Run: headless pygame with SDL's dummy video driver; simulated clock (each Clock.tick advances the game by its frame time, no real sleeping); random seed 0; keys injected as events and as key.get_pressed() state; no mouse input.
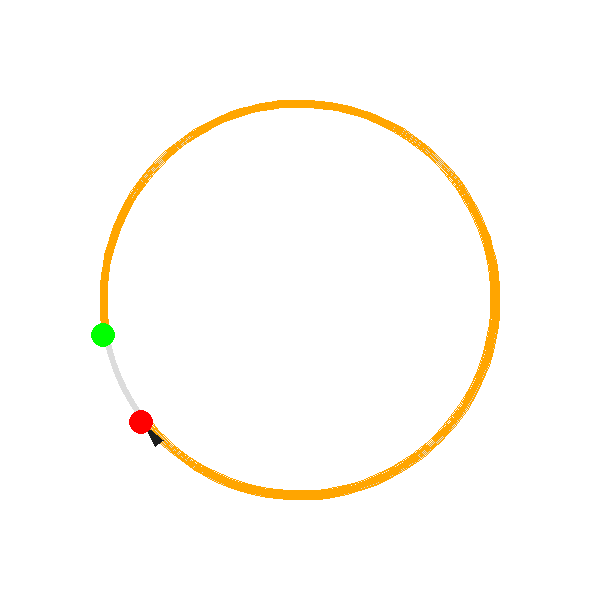
Frame 1 of 4 · flips 1–60 · no input
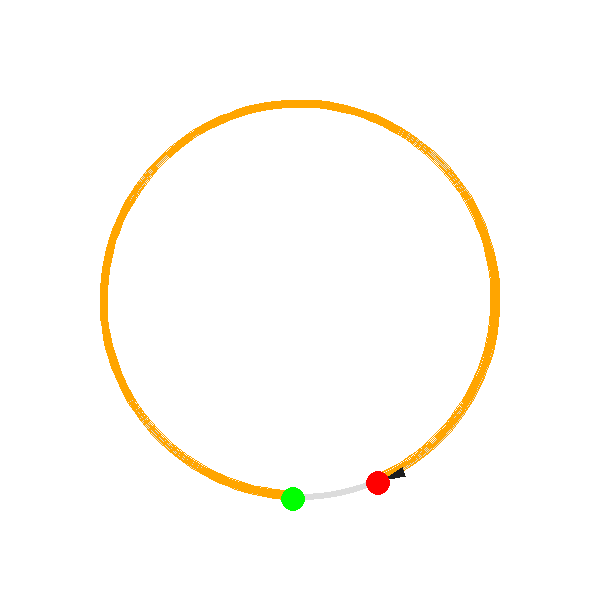
Frame 2 of 4 · flips 61–180 · tapped SPACE, RETURN · held RIGHT (→), D
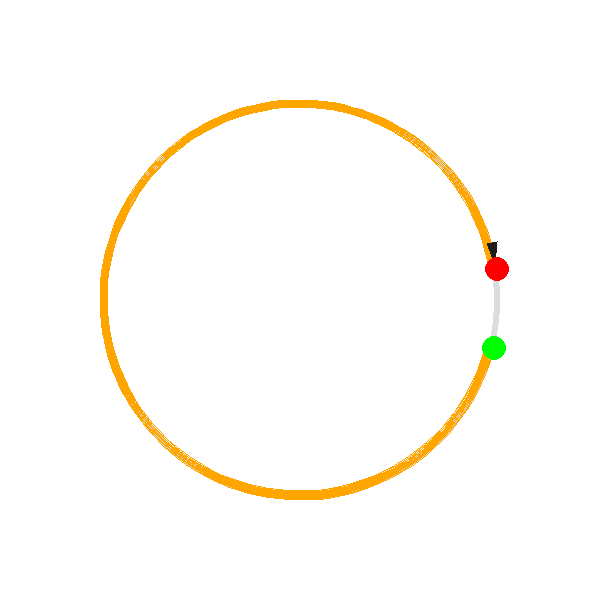
Frame 3 of 4 · flips 181–300 · held DOWN (↓), S
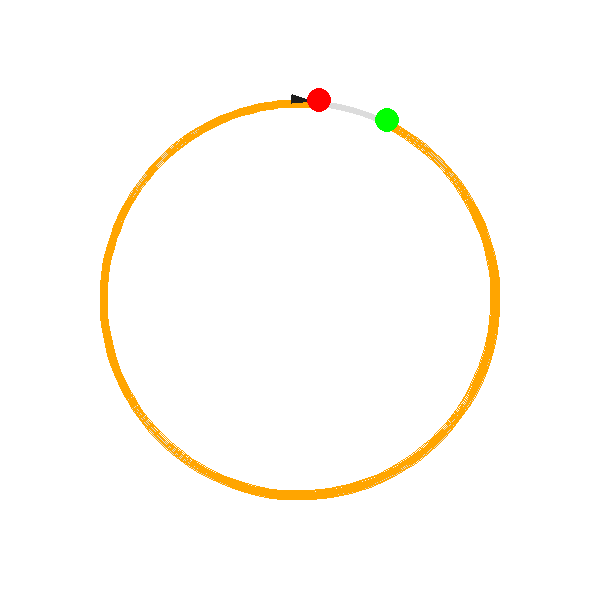
Frame 4 of 4 · flips 301–420 · held LEFT (←), A, UP (↑), W

The pygame program that drew these frames:

import pygame
import math
import sys
import random

# 初始化 Pygame
pygame.init()
WIDTH, HEIGHT = 600, 600
screen = pygame.display.set_mode((WIDTH, HEIGHT))
pygame.display.set_caption("同向运动：高亮随快球增长")

# 颜色定义
WHITE, RED, GREEN, GRAY = (255, 255, 255), (255, 0, 0), (0, 255, 0), (220, 220, 220)
HIGHLIGHT = (255, 165, 0) 
ARROW_COLOR = (30, 30, 30)

# 圆环参数
CENTER = (WIDTH // 2, HEIGHT // 2)
RING_RADIUS = 200
RING_WIDTH = 6
BALL_RADIUS = 12

# 1. 速度逻辑与两行打印
base_speed = 0.04
speed_red = base_speed * random.uniform(0.95, 1.05)
speed_green = base_speed * random.uniform(0.95, 1.05)

print(f"红色小球运行速度: {speed_red:.6f}")
print(f"绿色小球运行速度: {speed_green:.6f}")

# 判定谁是持续领先的快球
is_green_faster = speed_green > speed_red

# 初始角度
angle_red = 0.0
angle_green = 0.5
clock = pygame.time.Clock()

def draw_arrow_head(surface, color, pos, angle, size=15):
    """绘制指向运动方向的箭头"""
    p1 = (pos[0] + size * math.cos(angle), pos[1] + size * math.sin(angle))
    p2 = (pos[0] + size * 0.6 * math.cos(angle + 2.6), pos[1] + size * 0.6 * math.sin(angle + 2.6))
    p3 = (pos[0] + size * 0.6 * math.cos(angle - 2.6), pos[1] + size * 0.6 * math.sin(angle - 2.6))
    pygame.draw.polygon(surface, color, [p1, p2, p3])

# 主循环
while True:
    for event in pygame.event.get():
        if event.type == pygame.QUIT:
            pygame.quit()
            sys.exit()

    screen.fill(WHITE)
    
    # 2. 更新角度 (确保在 0 到 2pi 之间)
    angle_red = (angle_red + speed_red) % (2 * math.pi)
    angle_green = (angle_green + speed_green) % (2 * math.pi)

    # 3. 绘制底色圆环
    pygame.draw.circle(screen, GRAY, CENTER, RING_RADIUS, RING_WIDTH)

    # 4. 确定快慢球角色
    if is_green_faster:
        fast_a, slow_a = angle_green, angle_red
    else:
        fast_a, slow_a = angle_red, angle_green

    # 5. 绘制高亮弧线 (核心：消除突变逻辑)
    # 映射到 Pygame 的逆时针坐标系
    p_fast = -fast_a
    p_slow = -slow_a
    
    # 在 Pygame arc 中，从 start 到 end 是逆时针画的
    # 数学上 slow 到 fast 是顺时针，等同于 Pygame 里 fast 到 slow 是逆时针
    # 我们固定从 p_fast 开始画，画到 p_slow
    start_draw = p_fast
    end_draw = p_slow
    
    # 如果起始角度大于结束角度，增加 2pi 确保顺着圆周画过去
    if start_draw > end_draw:
        end_draw += 2 * math.pi

    rect = (CENTER[0]-RING_RADIUS, CENTER[1]-RING_RADIUS, RING_RADIUS*2, RING_RADIUS*2)
    pygame.draw.arc(screen, HIGHLIGHT, rect, start_draw, end_draw, RING_WIDTH + 2)

    # 6. 绘制箭头 (紧跟在快球后面)
    arrow_gap = (BALL_RADIUS + 8) / RING_RADIUS
    arrow_a = fast_a - arrow_gap
    ax = CENTER[0] + RING_RADIUS * math.cos(arrow_a)
    ay = CENTER[1] + RING_RADIUS * math.sin(arrow_a)
    draw_arrow_head(screen, ARROW_COLOR, (ax, ay), fast_a + math.pi/2)

    # 7. 绘制小球坐标
    rx, ry = CENTER[0] + RING_RADIUS * math.cos(angle_red), CENTER[1] + RING_RADIUS * math.sin(angle_red)
    gx, gy = CENTER[0] + RING_RADIUS * math.cos(angle_green), CENTER[1] + RING_RADIUS * math.sin(angle_green)
    
    pygame.draw.circle(screen, RED, (int(rx), int(ry)), BALL_RADIUS)
    pygame.draw.circle(screen, GREEN, (int(gx), int(gy)), BALL_RADIUS)

    pygame.display.flip()
    clock.tick(60)
